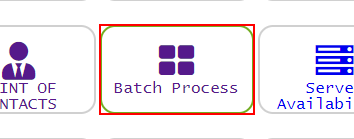
Task: Open Botsdna website
Extract the Input text 
Goto Submit Batch
Enter all the necessary details and click submit
Extract Transaction number
Sending individual mail to user with details extracted
Workflow: InitAllApplications

Step 1: find the table cell in window 'botsDNA' (chrome.exe)

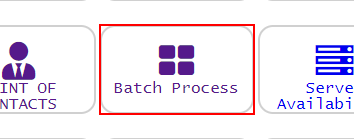
Step 2 [then]: click on the paragraph 'Batch Process' in window 'botsDNA' (chrome.exe)
